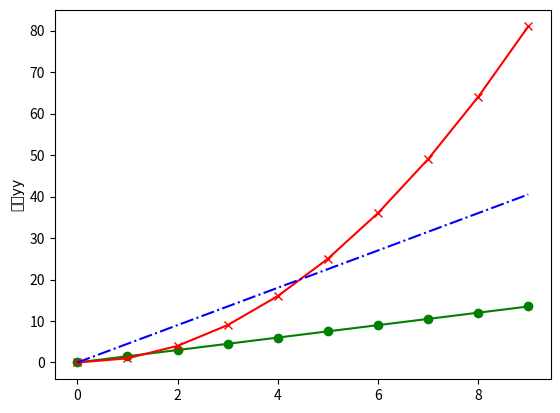

Python code for this plot:
import matplotlib.pyplot as plt
import matplotlib
import numpy as np
a=np.arange(10)
plt.ylabel('我是yy',fontproperties='SimHei')
plt.plot(a,a*1.5,'go-',a,a**2,'rx-',a,a*4.5,'b-.')
plt.savefig('123',dpi=600)
plt.show()
